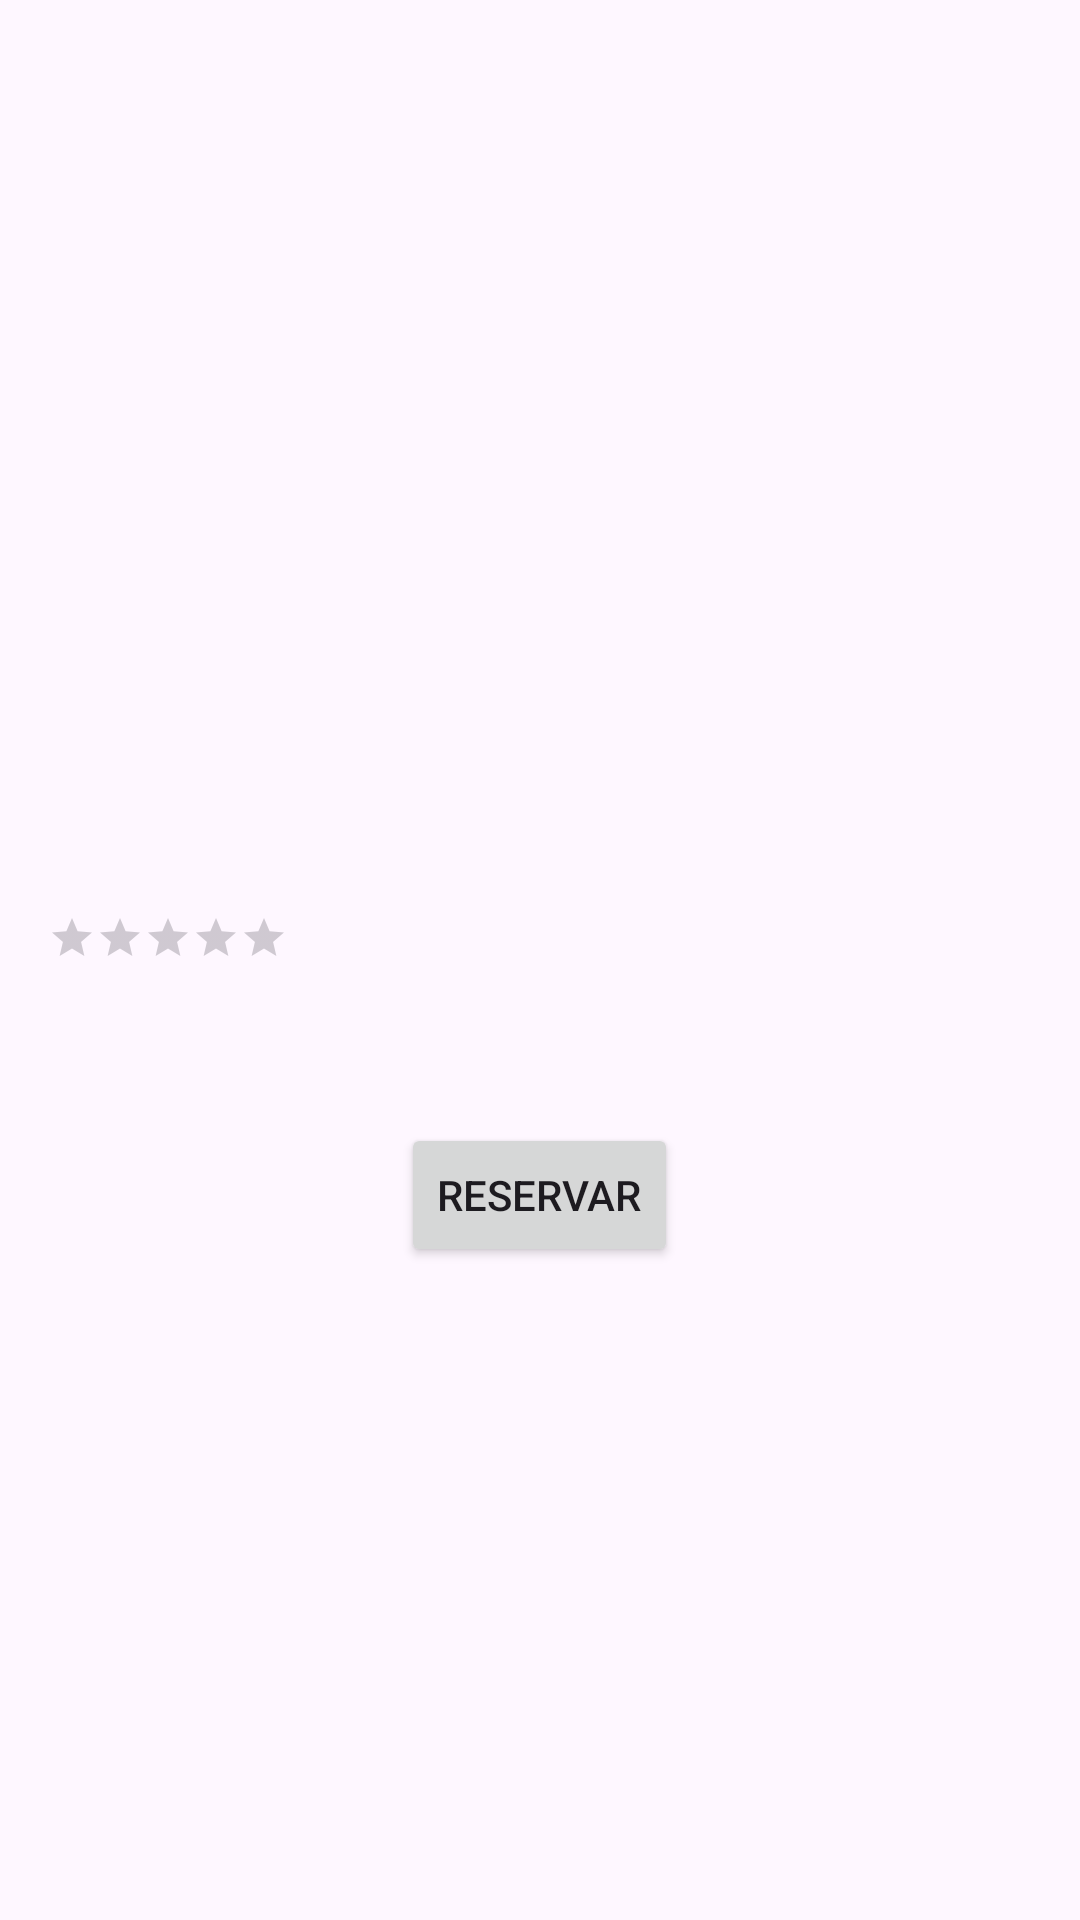

Produce the Android XML layout that renders to this screen, including the resource entries it uses.
<!-- AndroidManifest.xml: application theme Theme.VacationManager -->
<!-- res/layout/activity_casa.xml -->
<?xml version="1.0" encoding="utf-8"?>
<androidx.drawerlayout.widget.DrawerLayout xmlns:android="http://schemas.android.com/apk/res/android"
    xmlns:app="http://schemas.android.com/apk/res-auto"
    android:id="@+id/drawer_layout"
    android:layout_width="match_parent"
    android:layout_height="match_parent">

    <LinearLayout
        android:layout_width="match_parent"
        android:layout_height="match_parent"
        android:orientation="vertical"
        android:padding="16dp">

        <TextView
            android:id="@+id/detail_title"
            android:layout_width="wrap_content"
            android:layout_height="wrap_content"
            android:textSize="24sp"
            android:textStyle="bold"
            android:layout_marginTop="16dp"
            android:layout_gravity="center"
            android:textColor="@android:color/holo_blue_dark"
            android:fontFamily="sans-serif" />

        <ImageView
            android:id="@+id/detail_image"
            android:layout_width="match_parent"
            android:layout_height="200dp"
            android:scaleType="centerCrop" />

        <TextView
            android:id="@+id/detail_location"
            android:layout_width="wrap_content"
            android:layout_height="wrap_content"
            android:textStyle="bold"
            android:textSize="18sp"
            android:layout_marginTop="8dp"
            android:fontFamily="sans-serif" />

        <RatingBar
            android:id="@+id/detail_rating"
            android:layout_width="wrap_content"
            android:layout_height="wrap_content"
            android:layout_marginTop="8dp"
            android:numStars="5"
            android:stepSize="0.5"
            android:isIndicator="true"
            style="?android:attr/ratingBarStyleSmall" />

        <TextView
            android:id="@+id/detail_description"
            android:layout_width="match_parent"
            android:layout_height="wrap_content"
            android:textSize="16sp"
            android:layout_marginTop="16dp"
            android:fontFamily="sans-serif" />

        <Button
            android:id="@+id/reserve_button"
            android:layout_width="wrap_content"
            android:layout_height="wrap_content"
            android:text="@string/reservar"
            android:layout_marginTop="16dp"
            android:layout_gravity="center" />

    </LinearLayout>

    <com.google.android.material.navigation.NavigationView
        android:id="@+id/nav_view"
        android:layout_width="wrap_content"
        android:layout_height="match_parent"
        android:layout_gravity="start"
        app:headerLayout="@layout/nav_header"
        app:menu="@menu/nav_menu"
        android:fitsSystemWindows="true"/>

</androidx.drawerlayout.widget.DrawerLayout>
<!-- res/layout/nav_header.xml (included above) -->
<LinearLayout xmlns:android="http://schemas.android.com/apk/res/android"
    android:layout_width="match_parent"
    android:layout_height="wrap_content"
    android:orientation="vertical"
    android:padding="16dp"
    android:background="?attr/drawerHeaderColor">

    <ImageView
        android:id="@+id/header_image"
        android:layout_width="40dp"
        android:layout_height="40dp"
        android:src="@drawable/icono"
        android:contentDescription="@string/app_name" />

    <TextView
        android:id="@+id/header_title"
        android:layout_width="wrap_content"
        android:layout_height="wrap_content"
        android:text="@string/title"
        android:textColor="@android:color/white"
        android:textSize="18sp"
        android:textStyle="bold" />
</LinearLayout>
<!-- resources referenced by this layout -->
<resources>
  <string name="app_name">EnSueño</string>
  <string name="reservar">Reservar</string>
  <string name="title">EnSueño.com</string>
  <style name="Theme.VacationManager" parent="Theme.MaterialComponents.DayNight.DarkActionBar">
          
          <item name="colorPrimary">@color/purple_500</item>
          <item name="colorPrimaryVariant">@color/purple_700</item>
          <item name="colorOnPrimary">@color/white</item>
          
          <item name="colorSecondary">@color/teal_200</item>
          <item name="colorSecondaryVariant">@color/teal_700</item>
          <item name="colorOnSecondary">@color/black</item>
          
          <item name="android:statusBarColor" tools:targetApi="l">@color/purple_700</item>
          
          <item name="drawerHeaderColor">#6200EE</item>
          <item name="houseBorderColor">#3700B3</item>
      </style>
  <color name="purple_500">#6200EE</color>
  <color name="purple_700">#3700B3</color>
  <color name="white">#FFFFFF</color>
  <color name="teal_200">#03DAC5</color>
  <color name="teal_700">#018786</color>
  <color name="black">#000000</color>
</resources>
